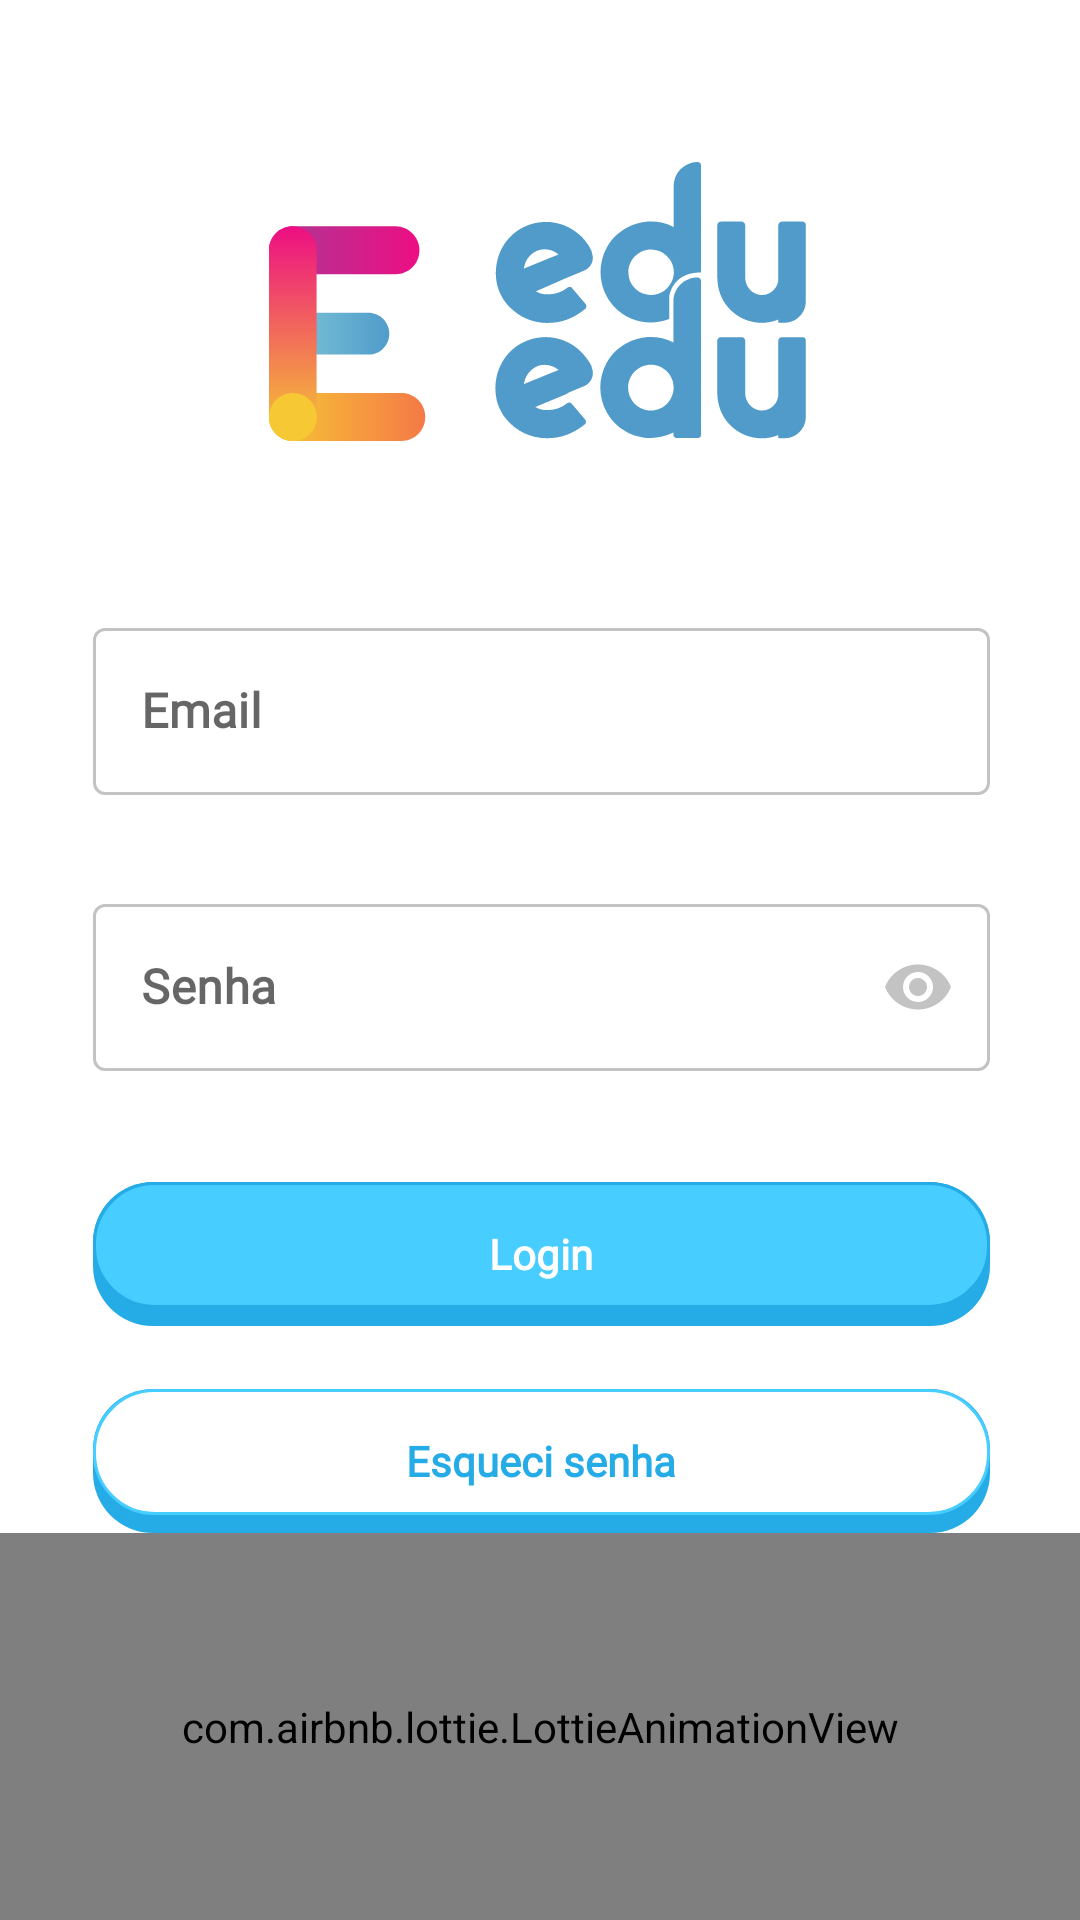

This screen was rendered from an Android layout file. Write that file and the resources it references.
<!-- AndroidManifest.xml: application theme Theme.AndroidChallenge -->
<!-- res/layout/fragment_login.xml -->
<?xml version="1.0" encoding="utf-8"?>
<androidx.constraintlayout.widget.ConstraintLayout xmlns:android="http://schemas.android.com/apk/res/android"
    xmlns:app="http://schemas.android.com/apk/res-auto"
    xmlns:tools="http://schemas.android.com/tools"
    android:layout_width="match_parent"
    android:layout_height="match_parent"
    tools:context=".fragments.LoginFragment">


    <ImageView
        android:id="@+id/fragment_login_imageLogo"
        android:layout_width="wrap_content"
        android:layout_height="wrap_content"
        android:layout_marginStart="90dp"
        android:contentDescription="@string/cd_logo_eduedu"
        android:layout_marginTop="54dp"
        android:layout_marginEnd="92dp"
        android:src="@drawable/ic_eduedu_logo"
        app:layout_constraintEnd_toEndOf="parent"
        app:layout_constraintStart_toStartOf="parent"
        app:layout_constraintTop_toTopOf="parent" />

    <com.google.android.material.textfield.TextInputLayout
        android:id="@+id/fragment_login_inputLayoutEmail"
        style="@style/Theme.AndroidChallenge.OutlinedTextInputLayout"
        android:layout_width="0dp"
        android:layout_height="wrap_content"
        android:layout_marginStart="31dp"
        android:layout_marginTop="57dp"
        app:endIconMode="custom"
        app:endIconDrawable="@drawable/ic_baseline_email_24"
        android:layout_marginEnd="30dp"
        app:layout_constraintEnd_toEndOf="parent"
        app:layout_constraintStart_toStartOf="parent"
        app:layout_constraintTop_toBottomOf="@+id/fragment_login_imageLogo">

        <com.google.android.material.textfield.TextInputEditText
            android:id="@+id/fragment_login_editEmail"
            style="@style/Theme.AndroidChallenge.EditText"
            android:layout_width="match_parent"
            android:inputType="textEmailAddress"
            android:layout_height="wrap_content"
            android:hint="@string/hint_email" />
    </com.google.android.material.textfield.TextInputLayout>

    <com.google.android.material.textfield.TextInputLayout
        android:id="@+id/fragment_login_inputLayoutSenha"
        style="@style/Theme.AndroidChallenge.OutlinedTextInputLayout"
        android:layout_width="0dp"
        android:layout_height="wrap_content"
        android:layout_marginTop="31dp"
        app:passwordToggleEnabled="true"
        app:layout_constraintEnd_toEndOf="@+id/fragment_login_inputLayoutEmail"
        app:layout_constraintStart_toStartOf="@+id/fragment_login_inputLayoutEmail"
        app:layout_constraintTop_toBottomOf="@+id/fragment_login_inputLayoutEmail">

        <com.google.android.material.textfield.TextInputEditText
            android:id="@+id/fragment_login_editSenha"
            style="@style/Theme.AndroidChallenge.EditText"
            android:layout_width="match_parent"
            android:inputType="textPassword"
            android:layout_height="wrap_content"
            android:hint="@string/hint_senha" />
    </com.google.android.material.textfield.TextInputLayout>

    <androidx.appcompat.widget.AppCompatButton
        android:id="@+id/fragment_login_btnLogin"
        style="@style/Theme.AndroidChallenge.FilledBtn"
        android:layout_width="0dp"
        android:layout_height="wrap_content"
        android:layout_marginTop="37dp"
        android:text="@string/btn_label_login"
        app:layout_constraintEnd_toEndOf="@+id/fragment_login_inputLayoutSenha"
        app:layout_constraintStart_toStartOf="@+id/fragment_login_inputLayoutSenha"
        app:layout_constraintTop_toBottomOf="@+id/fragment_login_inputLayoutSenha" />

    <androidx.appcompat.widget.AppCompatButton
        android:id="@+id/fragment_login_btnEsqueciSenha"
        style="@style/Theme.AndroidChallenge.UnfilledBtn"
        android:layout_width="0dp"
        android:layout_height="wrap_content"
        android:layout_marginTop="21dp"
        android:text="@string/btn_label_esqueci_senha"
        app:layout_constraintEnd_toEndOf="@+id/fragment_login_btnLogin"
        app:layout_constraintStart_toStartOf="@+id/fragment_login_btnLogin"
        app:layout_constraintTop_toBottomOf="@+id/fragment_login_btnLogin" />

    <ProgressBar
        android:id="@+id/fragment_login_progressLogin"
        style="?android:attr/progressBarStyle"
        android:layout_width="wrap_content"
        android:layout_height="wrap_content"
        android:layout_marginTop="36dp"
        android:visibility="gone"
        app:layout_constraintEnd_toEndOf="parent"
        app:layout_constraintStart_toStartOf="parent"
        app:layout_constraintTop_toBottomOf="@+id/fragment_login_inputLayoutSenha" />

    <com.airbnb.lottie.LottieAnimationView
        android:layout_width="match_parent"
        android:layout_height="0dp"
        app:lottie_rawRes="@raw/intro"
        app:lottie_autoPlay="true"
        app:lottie_loop="true"
        app:layout_constraintBottom_toBottomOf="parent"
        app:layout_constraintEnd_toEndOf="parent"
        app:layout_constraintStart_toStartOf="parent"
        app:layout_constraintTop_toBottomOf="@+id/fragment_login_btnEsqueciSenha" />

    <androidx.constraintlayout.widget.Group
        android:id="@+id/fragment_login_groupBotoes"
        android:layout_width="wrap_content"
        android:layout_height="wrap_content"
        android:layout_marginStart="16dp"
        app:constraint_referenced_ids="fragment_login_btnEsqueciSenha,fragment_login_btnLogin"
        app:layout_constraintStart_toStartOf="parent"
        tools:layout_editor_absoluteY="696dp" />
</androidx.constraintlayout.widget.ConstraintLayout>
<!-- resources referenced by this layout -->
<resources>
  <string name="btn_label_esqueci_senha">Esqueci senha</string>
  <string name="btn_label_login">Login</string>
  <string name="cd_logo_eduedu">Logo eduedu</string>
  <string name="hint_email">Email</string>
  <string name="hint_senha">Senha</string>
  <style name="Theme.AndroidChallenge.EditText" parent="Widget.AppCompat.EditText">
          <item name="android:textAppearance">@style/EditTextTextAppearance</item>
      </style>
  <style name="EditTextTextAppearance" parent="TextAppearance.MaterialComponents.Subtitle1">
  
          <item name="android:textColor">@color/text_main_color</item>
          <item name="fontFamily">@font/montserrat</item>
          <item name="android:textStyle">bold</item>
  
      </style>
  <!-- drawable selector_btn_filled_background (drawable) -->
  <?xml version="1.0" encoding="utf-8"?>
  <selector xmlns:android="http://schemas.android.com/apk/res/android">
  
      <item android:drawable="@drawable/layer_list_btn_filled_unpressed" android:state_pressed="false"/>
  
      <item android:drawable="@drawable/shape_btn_filled_default"/>
  
  </selector>
  <color name="btn_filled_text_color">@color/on_primary_color</color>
  <color name="edit_text_outlined_error_color">#B00020</color>
  <!-- drawable selector_btn_unfilled_background (drawable) -->
  <?xml version="1.0" encoding="utf-8"?>
  <selector xmlns:android="http://schemas.android.com/apk/res/android">
  
      <item android:drawable="@drawable/layer_list_btn_unfilled_unpressed" android:state_pressed="false"/>
  
      <item android:drawable="@drawable/shape_default_btn_unfilled_background"/>
  
  </selector>
  <color name="btn_unfilled_text_color">#25ABE6</color>
  <color name="purple_500">#FF6200EE</color>
  <color name="purple_700">#FF3700B3</color>
  <color name="white">#FFFFFFFF</color>
  <color name="teal_200">#FF03DAC5</color>
  <color name="teal_700">#FF018786</color>
  <color name="black">#FF000000</color>
  <!-- drawable shape_edit_text_cursor (drawable) -->
  <?xml version="1.0" encoding="utf-8"?>
  <shape xmlns:android="http://schemas.android.com/apk/res/android">
  
      <size
          android:width="@dimen/default_edit_text_cursor_width"/>
  
      <solid
          android:color="@color/primary_color"/>
  
  </shape>
  <color name="main_background_color">#FFFFFF</color>
  <color name="text_main_color">#616161</color>
  <!-- drawable layer_list_btn_filled_unpressed (drawable) -->
  <?xml version="1.0" encoding="utf-8"?>
  <layer-list xmlns:android="http://schemas.android.com/apk/res/android">
  
      <item
          android:drawable="@drawable/shape_btn_shadow" />
  
      <item
          android:drawable="@drawable/shape_btn_filled_default"
          android:bottom="@dimen/btn_default_elevation"/>
  
  </layer-list>
  <dimen name="btn_default_text_size">14sp</dimen>
  <color name="on_primary_color">#FFFFFF</color>
  <dimen name="default_edit_text_cursor_width">2dp</dimen>
  <color name="primary_color">#47CDFF</color>
  <!-- drawable shape_btn_shadow (drawable) -->
  <?xml version="1.0" encoding="utf-8"?>
  <shape xmlns:android="http://schemas.android.com/apk/res/android">
  
      <corners android:radius="@dimen/btn_default_corner_radius" />
  
      <solid
          android:color="@color/btn_shadow_default_color"/>
  
  
  </shape>
  <dimen name="btn_default_elevation">6dp</dimen>
  <dimen name="btn_default_corner_radius">20dp</dimen>
  <color name="btn_filled_background_color">@color/primary_color</color>
  <dimen name="btn_unfilled_default_stroke_width">1dp</dimen>
  <color name="btn_shadow_default_color">#25ABE6</color>
  <color name="btn_unfilled_background_color">#FFFFFF</color>
  <color name="btn_unfilled_stroke_color">@color/primary_color</color>
</resources>
